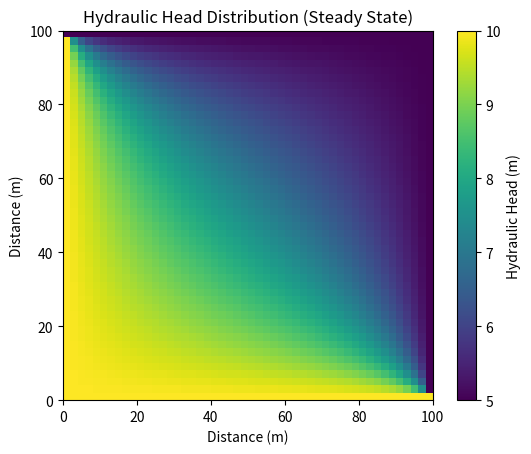

Generate this figure with matplotlib:
# -*- coding: utf-8 -*-
"""
Created on Thu Sep  12 00:57:21 2023

[redacted]
"""

import numpy as np
import matplotlib.pyplot as plt

def groundwater_flow_fdm(nx, ny, Lx, Ly, K, R, tol=1e-6, max_iter=10000):

    dx = Lx / (nx - 1)
    dy = Ly / (ny - 1)  

    h = np.zeros((ny, nx))

    h[:, 0] = 10
    h[:, -1] = 5  
    h[0, :] = 10  
    h[-1, :] = 5  

    for it in range(max_iter):
        h_old = h.copy()

        for i in range(1, ny - 1):
            for j in range(1, nx - 1):
                h[i, j] = 0.25 * (h_old[i + 1, j] + h_old[i - 1, j] +
                                  h_old[i, j + 1] + h_old[i, j - 1] -
                                  R / K * dx**2)

        if np.max(np.abs(h - h_old)) < tol:
            print(f"Converged after {it} iterations.")
            break
    else:
        print("Maximum iterations reached without convergence.")

    return h

# Parameters
domain_length_x = 100
domain_length_y = 100
grid_points_x = 50
grid_points_y = 50
hydraulic_conductivity = 10
recharge_rate = 0.001

hydraulic_head = groundwater_flow_fdm(
    grid_points_x, grid_points_y,
    domain_length_x, domain_length_y,
    hydraulic_conductivity, recharge_rate
)

# Plot
x = np.linspace(0, domain_length_x, grid_points_x)
y = np.linspace(0, domain_length_y, grid_points_y)

plt.imshow(hydraulic_head, extent=(0, domain_length_x, 0, domain_length_y), origin="lower", cmap="viridis")
plt.colorbar(label="Hydraulic Head (m)")
plt.title("Hydraulic Head Distribution (Steady State)")
plt.xlabel("Distance (m)")
plt.ylabel("Distance (m)")
plt.show()